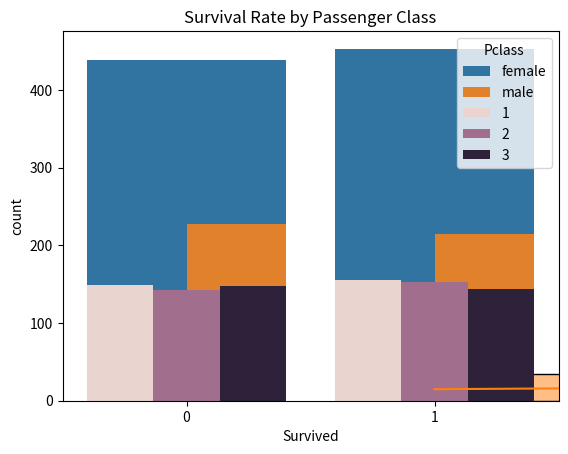
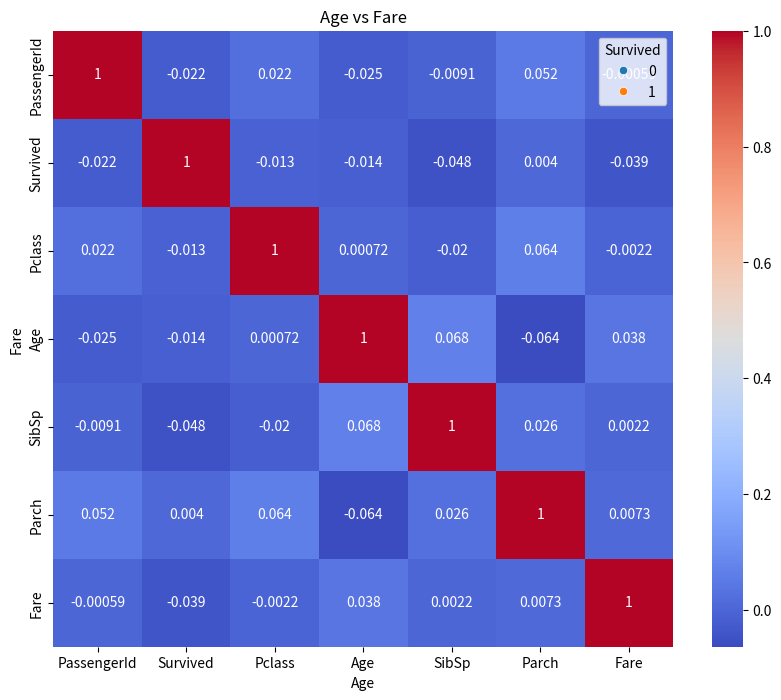

Reproduce these figures in Python, in order.
import pandas as pd
import numpy as np
import seaborn as sns
import matplotlib.pyplot as plt

# Generate synthetic dataset
np.random.seed(42)
n_samples = 891

data = {
    'PassengerId': range(1, n_samples + 1),
    'Survived': np.random.choice([0, 1], size=n_samples),
    'Pclass': np.random.choice([1, 2, 3], size=n_samples),
    'Name': [f'Name{i}' for i in range(1, n_samples + 1)],
    'Sex': np.random.choice(['male', 'female'], size=n_samples),
    'Age': np.random.randint(1, 80, size=n_samples),
    'SibSp': np.random.randint(0, 5, size=n_samples),
    'Parch': np.random.randint(0, 5, size=n_samples),
    'Ticket': [f'Ticket{i}' for i in range(1, n_samples + 1)],
    'Fare': np.round(np.random.uniform(10, 500, size=n_samples), 2),
    'Cabin': [f'Cabin{i}' for i in range(1, n_samples + 1)],
    'Embarked': np.random.choice(['C', 'Q', 'S'], size=n_samples)
}

df = pd.DataFrame(data)

# Introduce some missing values
df.loc[np.random.choice(df.index, size=100, replace=False), 'Age'] = np.nan
df.loc[np.random.choice(df.index, size=50, replace=False), 'Cabin'] = np.nan
df.loc[np.random.choice(df.index, size=30, replace=False), 'Embarked'] = np.nan

# Data Cleaning
print("Data Cleaning")

# Handling missing values
df['Age'] = df['Age'].fillna(df['Age'].median())
df['Cabin'] = df['Cabin'].fillna('Unknown')
df['Embarked'] = df['Embarked'].fillna(df['Embarked'].mode()[0])

# Correct data types
df['Survived'] = df['Survived'].astype('int')
df['Pclass'] = df['Pclass'].astype('int')

# Removing duplicates
df.drop_duplicates(inplace=True)

# EDA
print("\nExploratory Data Analysis")

# Descriptive statistics
print(df.describe())

# Survival count
sns.countplot(data=df, x='Survived')
plt.title('Survival Count')
plt.show()

# Survival rate by gender
sns.countplot(data=df, x='Survived', hue='Sex')
plt.title('Survival Rate by Gender')
plt.show()

# Age distribution
sns.histplot(df['Age'], bins=30, kde=True)
plt.title('Age Distribution')
plt.show()

# Fare distribution
sns.histplot(df['Fare'], bins=30, kde=True)
plt.title('Fare Distribution')
plt.show()

# Survival rate by passenger class
sns.countplot(data=df, x='Survived', hue='Pclass')
plt.title('Survival Rate by Passenger Class')
plt.show()

# Correlation heatmap
numeric_df = df.select_dtypes(include=[np.number])
plt.figure(figsize=(10, 8))
sns.heatmap(numeric_df.corr(), annot=True, cmap='coolwarm')
plt.title('Correlation Heatmap')
plt.show()

# Scatter plot of Age vs Fare
sns.scatterplot(data=df, x='Age', y='Fare', hue='Survived')
plt.title('Age vs Fare')
plt.show()

print("Data cleaning and EDA complete.")
